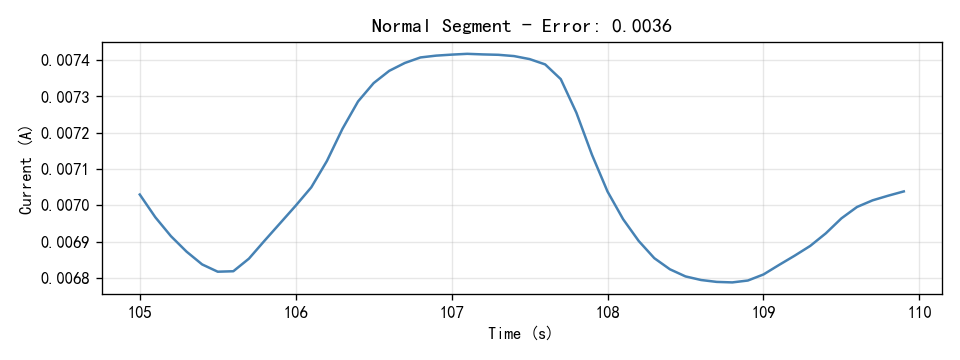

The file beside this chart, header and first rows:
Time(S), Current(A)
105.0, 0.00703
105.1, 0.006967
105.2, 0.006915
105.3, 0.006872
105.4, 0.006837
105.5, 0.006817
105.6, 0.006818
105.7, 0.006853
105.8, 0.006902
105.9, 0.00695
106.0, 0.006999
106.1, 0.00705
106.2, 0.007122
106.3, 0.007211
106.4, 0.007286
106.5, 0.007337
106.6, 0.007371
106.7, 0.007392
106.8, 0.007408
106.9, 0.007413
107.0, 0.007416
107.1, 0.007418
107.2, 0.007416
107.3, 0.007415
107.4, 0.007411
107.5, 0.007403
107.6, 0.007389
107.7, 0.007348
107.8, 0.007255
107.9, 0.007139
108.0, 0.007038
108.1, 0.006961
108.2, 0.006901
108.3, 0.006854
108.4, 0.006823
108.5, 0.006804
108.6, 0.006794
108.7, 0.006789
108.8, 0.006787
108.9, 0.006792
109.0, 0.006809
109.1, 0.006835
109.2, 0.006861
109.3, 0.006888
109.4, 0.006923
109.5, 0.006964
109.6, 0.006995
109.7, 0.007014
109.8, 0.007026
109.9, 0.007038
